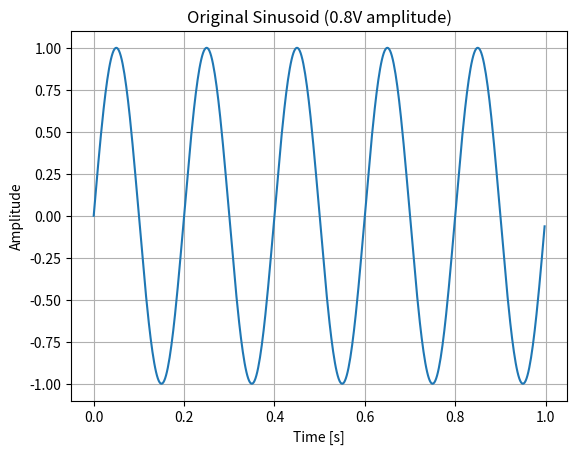
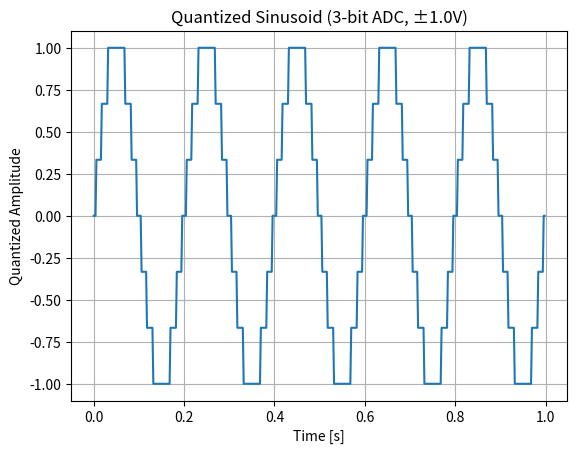

Python code for these plots, in order:
import numpy as np
import matplotlib.pyplot as plt


def adc_quantise(iq: np.ndarray, vmax: float, bits: int) -> np.ndarray:
    """Simulate a linear symmetric ADC w"""
    levels = 2**bits - 1  # Odd number of levels
    level_size = 2 * vmax / (levels - 1)

    # Clip and quantise
    real_q = level_size * np.round(np.clip(iq.real, -vmax, vmax) / level_size)
    imag_q = level_size * np.round(np.clip(iq.imag, -vmax, vmax) / level_size)

    return real_q + 1j * imag_q


fs = 500  # Sampling rate (Hz)
f0 = 5  # Signal frequency (Hz)
seconds = 1.0
bits = 3  # ADC resolution
vmax = 1.0
t = np.linspace(0, seconds, int(fs * seconds), endpoint=False)
x = 1 * np.sin(2 * np.pi * f0 * t)
x_adc = adc_quantise(x + 0j, bits=bits, vmax=vmax)

# Plot original waveform
plt.figure()
plt.plot(t, x)
plt.title("Original Sinusoid (0.8V amplitude)")
plt.xlabel("Time [s]")
plt.ylabel("Amplitude")
plt.grid(True)

# Plot quantised waveform
plt.figure()
plt.plot(t, x_adc.real)
plt.title(f"Quantized Sinusoid ({bits}-bit ADC, ±{vmax}V)")
plt.xlabel("Time [s]")
plt.ylabel("Quantized Amplitude")
plt.grid(True)

plt.show()
